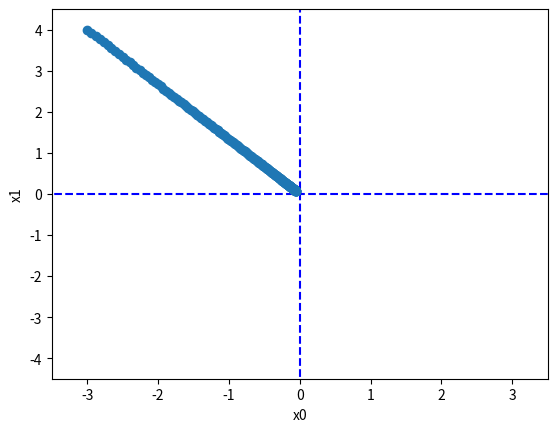

Source code (Python):
import numpy as np
import matplotlib.pylab as plt
from sympy import Symbol
from sympy.utilities.lambdify import lambdify


def get_der_f():
    x0 = Symbol('x0')
    x1 = Symbol('x1')
    y = x0**2+x1**2
    der_x0 = y.diff(x0)
    der_x1 = y.diff(x1)
    # print(f*{der_x0} and {der_x1}")
    f_der_x0 = lambdify(x0, der_x0)
    f_der_x1 = lambdify(x1, der_x1)
    return f_der_x0, f_der_x1


def cal_gradient(x):
    grad = np.zeros_like(x)
    der_f, _ = get_der_f()
    for idx in range(x.size):
        grad[idx] = der_f(x[idx])
    return grad


def get_gradient(x):
    return cal_gradient(x)


def gradient_descent(init_x, lr=0.01, step_num=100):
    x = init_x
    x_history = []

    for i in range(step_num):
        x_history.append(x.copy())
        grad = get_gradient(x)
        x -= lr * grad
    return x, np.array(x_history)


# hyperparameter
init_x = np.array([-3.0, 4.0])

lr = 0.01
step_num = 200
x, x_history = gradient_descent(init_x, lr=lr, step_num=step_num)


plt.plot([-5, 5], [0, 0], '--b')
plt.plot([0, 0], [-5, 5], '--b')
plt.plot(x_history[:, 0], x_history[:, 1], 'o')

plt.xlim([-3.5, 3.5])
plt.ylim([-4.5, 4.5])
plt.xlabel("x0")
plt.ylabel("x1")
plt.show()
